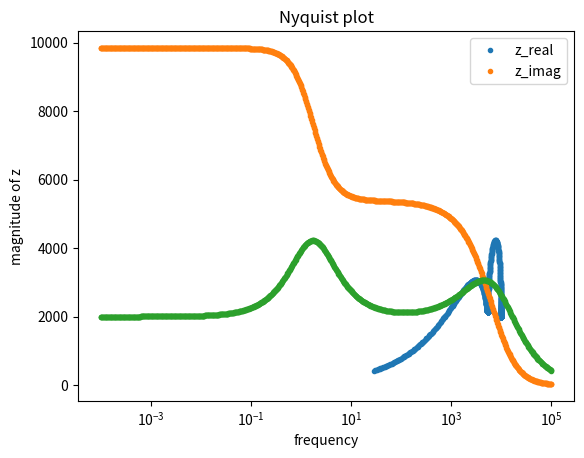
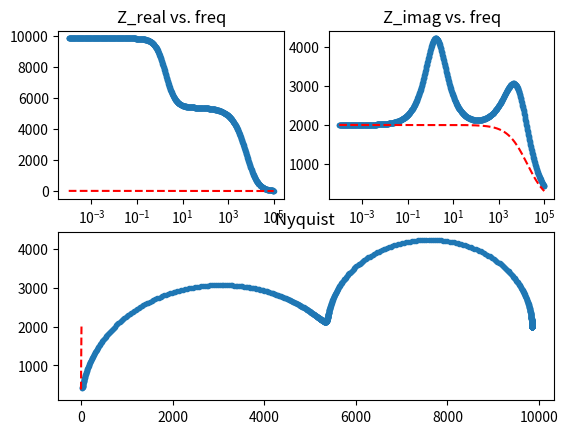

Generate these figures, in order, with matplotlib:
# -*- coding: utf-8 -*-
"""
Created on Tue Jul 12 17:13:26 2022

[redacted]

the pero is after the new understanding of v1 and Z_e.
-v1 directly obtained from the ratio impedance .
-Z_elec is obtained by differentiating the J's first term .
removed C_c for simplicity.
"""

import numpy as np
from scipy.integrate import solve_ivp
import matplotlib.pyplot as plt
from scipy.optimize import curve_fit
#%%
q = 1.6e-19     #charge of electron
k = 1.38e-23    #boltzmann constant
T = 300     #room temperature
VT = 0.026

def Zcap(C , w):    #the impedance of a capacitor
    return 1/(1j * w * C)


#define the circuit of an equivalent circuit of a pervskite device
#required parameters are
#C_a,b,c,g: the capacitors in the circuit. See Onenote
#J_s: the saturation current of the transistor
#n: the ideality factor the transistor
#R_i: the ionic resistence
#V: the background voltage
#w: the frequency of the perturbation



def find_imp(w, C_a, C_b, R_i, C_g, J_s, n, V, Vb):  
    Z_d = 1 / (1/Zcap(C_g,w) + 1/R_i)    #the small chunk of cg and rion
    Z_ion = (Zcap(C_a,w) + Zcap(C_b,w) + Z_d) #the impedance of the ionic branch
    #Z_ion = 1/(1j*w*C_g + 1j*w*(C_a/2 - C_g)/(1 + 1j*w*R_i*C_a/2))#xxxxxxxxxxxxxxxxxxxxxxxxxxxxxx
    #print('Z_ion is -----', Z_ion)
    #print('Z_ion 2 is ----',Z_ion2)
    v1_w = V * (1 - Zcap(C_a , w)/ Z_ion) #the v1 contributed by the perturbation voltage
    Q = Vb * 1/(C_a**(-1) + C_b**(-1) + C_g**(-1))
    vb_a = Q/C_a #the potential difference across c_a
    vb1 = Vb-vb_a #the part of v1 contributed by the background voltage
    #v1= v1_w  
    #v1= v1_w + vb1
    v1= vb1  #xxxxxxxxxxxxxxxxxxxxxxxxxxxxxxxxxxxxxxxxxxxxxxxxxxxxxxxxxxxxxxxxxxxxxxx
    #v1 = 0.5 * Vb
    #print('v1 is ----', v1)
    # Q = V/(1/C_a + 1/C_b + 1/C_c)
    # print('Q is ----', Q)
    # v1 = V - Q/C_a
    #print('v1 is ----',v1)
    #print('v1w is ----',v1_w)
    #print('vb1 is ----',vb1)
#######################################################################################
#this part used the Z_elct from the Matlab code (with a change Cion---C_g)
    J1 = J_s*(np.exp((v1-0)/VT))      # - np.exp((v1 - V)/VT))
    #print('v1 is ',v1)
    #print('J1 is-----', J1)
    djdv = (1 - Zcap(C_a , w)/ Z_ion)*J1/VT #note this dv only concerns the perturbation part's contribution
    Z_elct = 1/djdv -2000j
    #Z_elct = 1./(1/2*(2 - 1./(1 + 1j*w*Z_ion*C_a/2))*J1/VT)  # different from the matlab version proly because the matlab used a different circuit
    Z_tot = 1 / (1/Z_ion + 1/ Z_elct)
    #print('Z_ i is---------',Z_ion)
    # print("z_elct is -----", Z_elct)
    # print('z_tot is ------', Z_tot)
    #print('their difference is', Z_tot - Z_elct)
    #return Z_tot
    return Z_tot

def find_implist(w_h, w_l,  C_a, C_b, R_i, C_g,  J_s, n, V ,Vb):
    #wlist = np.arange(w_h, w_l, 1e-3)        #first resistence, second resistance, capacitance, type of plot(Nyquist or freqency)
    wlist = np.logspace(w_h, w_l, 1000)

    zrlist = []                                 #reference Note section 1
    zilist = []
    fzlist = []
    j=0                                 #the y axis of the Bode spectrum (the effective capacitance)
    for w in wlist:
        j+=1
        #print('the parameters are',w, C_a, C_b, R_i, C_g, C_c, J_s, n, V, q_init)
        z = find_imp(w, C_a, C_b, R_i, C_g, J_s, n, V, Vb)
        zrlist.append(z.real)
        #print(z.real)
        zilist.append(-z.imag)                    # use positive zimag to keep image in first quadrant
        fzlist.append((1/z).imag / w)           #fzlist is the effective capacitance term in the Bode plot y axis
    return np.array(wlist), np.array(zrlist), np.array(zilist), fzlist


#%%
#the parameters giving negative impedance
#a, b, c, d= find_implist(-3, 3, 10,3,10, 1,1,0,2,0)
#a, b, c, d= find_implist(-3, 3, 10,3,10, 1,1,0,2,10)
#a, b, c, d= find_implist(-3, 3, 10,3,10, 1,1,1.93,2,10)
#a, b, c, d= find_implist(-2, 2, 1,1,1, 1,1,1,1,.1)

# realistic parameters
#a, b, c, d= find_implist(-3,    3,  2.6e-7,2.6e-7,  3.8e5, 2.8e-8,  7.1e-11,  1.93, 2e-2, 1)
                        #(w_h, w_l,  C_a, C_b,      R_i, C_g,       J_s,      n, V ,Vb)
#a, b, c, d= find_implist(-3,    3,  2.6e-7,2.6e-7,  2e6, 2.8e-8,  7.1e-11,  1.93, 2e-2, 0.2)
#a, b, c, d= find_implist(-3,    6,  2.6e-7,2.6e-7,  2e6, 2.8e-8,  7.1e-11,  1.93, 2e-2, .32)
a, b, c, d= find_implist(-4,    5,  2.6e-7,2.6e-7,  2e6, 2.8e-8,  7.1e-11,  1.93, 2e-2, .32)
#when no background voltage, Z_elct should be really big
#a, b, c, d= find_implist(-3,    3,  2.6e-7,2.6e-7,  3.8e5, 2.8e-8,  7.1e-11,  1.93, 2e-2, 5)







#a, b, c, d= find_implist(1e-4, 10., 1., 1., 1., 1., 1., 1., 1., 1., 0)  
#a, b, c, d= find_implist(0.001, 10, 10,10,4,10, 1,1,2,5)
#a, b, c, d= find_implist(0.001, 10, 10,1,4,10, 10,1,2,5)
                        #(w_h, w_l,  C_a, C_b, R_i, C_g,  J_s, n, V ,Vb)
#a, b, c, d= find_implist(0.001, 10, 10,10,4,10, 1,1,0,2)
#a, b, c, d= find_implist(-3, 3, 10,3,4,10, 1,1,2,2) 
#a, b, c, d= find_implist(-2,3, 1000,1000,4,10, 2,10,0,2,10)
#a, b, c, d= find_implist(-3,3, 1000,1000,4,10, 2,10,0,2)
#a, b, c, d= find_implist(-3,3, 10,10,4,10, 2,10,10,2,0)
#a, b, c, d= find_implist(0.001, 5, 17,15,6,6, 10, 16,31,4,2)




plt.plot(b,c,'.')
plt.title('Nyquist plot')
plt.xlabel('z_real')
plt.ylabel('z_imag')

#%%
plt.plot(a,b,'.')
plt.plot(a,c,'.')
plt.xscale('log')
plt.legend(['z_real','z_imag'])
plt.xlabel('frequency')
plt.ylabel('magnitude of z')





#%%
#b = find_imp(10., 1., 1., 1., 1., 1., 1., 1., 1., 0)
#b = find_imp(1e-4, 1e-4,1e-4,4,4,1e-4,1e-4, 1,5,1)

wlist, zrlist, zilist, fzlist = a, b, c, d

#%% the previous steps generated set of data in wlist zilist and zrlist 
#!!!!!!!!!!!!!!!!!!!!!!!!!!!!!!!! hightlighted the place to change with change of number of parameters to fit
def func_imp(w, C_a, C_b, R_i, C_g, J_s, n, V, Vb):                   #the funtion used in the curve fit(only to return a stacked real/imaginary part)
    z = find_imp(w, C_a, C_b, R_i, C_g, J_s, n, V, Vb)
    return np.hstack([z.real, z.imag])

def fit(wlist, zrlist, zilist,  R_i, C_g, J_s, n, V, Vb):                          #returns the fitting parameters          #!!!!!!!!!!!!!!!!!!!!!!!!!!!!!!!!!!!!!!!!                                                          
    Zlist = np.hstack([zrlist, -zilist])                                                                                         #10,10,4
    #popt, pcov = curve_fit(lambda w,  C_a,C_b: func_imp(w, C_a, C_b, R_i, C_g, J_s, n, V, Vb) , wlist, Zlist,p0 = [10e-7,10e-7], maxfev = 10000000)   #!!!!!!!!!!!!!!!!!!!!!!!!!!!!!!!!!!!!!!!!         
    #try changing to different inital guess
    popt, pcov = curve_fit(lambda w,  C_a,C_b: func_imp(w, C_a, C_b, R_i, C_g, J_s, n, V, Vb) , wlist, Zlist,p0 = [1e-7,1e-7], maxfev = 10000000)
    #popt, pcov = curve_fit(lambda w,  C_a,C_b: func_imp(w, C_a, C_b, R_i, C_g, J_s, n, V, Vb) , wlist, Zlist,p0 = None, maxfev = 10000000)
    #popt, pcov = curve_fit(lambda w,  C_a, C_b, R_i, C_g, C_c, J_s, n, q_init: func_imp(w, C_a, C_b, R_i, C_g, C_c, J_s, n,  q_init,Vb) , wlist, Zlist, p0 = [1,1,4,4,1, 1,1,0],)
    return popt, pcov

def plot_fit(wlist, popt, zrlist, zilist, R_i, C_g, J_s, n, V, Vb):   #!!!!!!!!!!!!!!!!!!!!!!!!!!!!!!!!!!!!!!!!
    zfit = func_imp(wlist, *popt,  R_i, C_g, J_s, n, V, Vb)   #!!!!!!!!!!!!!!!!!!!!!!!!!!!!!!!!!!!!!!!!
    zfit_r = zfit[0: len(wlist)]
    zfit_i = zfit[len(wlist): 2 * len(wlist)]
    fig = plt.figure()
    plt.subplot((221))                          #z_real vs. freq
    plt.xscale('log')
    plt.plot(wlist, zrlist,'.')
    plt.plot(wlist, zfit_r,'r--')
    plt.title("Z_real vs. freq")
    plt.subplot((222))                      #z_image vs. freq
    plt.xscale('log')
    plt.plot(wlist, zilist,'.')
    plt.plot(wlist, -zfit_i,'r--')      #negative the fitted z_imag for Nyquist plot
    plt.title("Z_imag vs. freq")
    fig.add_subplot(2, 2, (3, 4))           #z_real vs. z_imag
    plt.plot(zrlist,zilist,'.')
    plt.plot(zfit_r, -zfit_i,'r--')
    plt.title("Nyquist ")
    
    
def main(wlist, zrlist, zilist,  R_i, C_g, J_s, n, V, Vb):   #!!!!!!!!!!!!!!!!!!!!!!!!!!!!!!!!!!!!!!!!
    popt, pcov = fit(wlist, zrlist, zilist, R_i, C_g, J_s, n, V, Vb)   #!!!!!!!!!!!!!!!!!!!!!!!!!!!!!!!!!!!!!!!!
    plot_fit(wlist, popt, zrlist, zilist, R_i, C_g, J_s, n, V, Vb)   #!!!!!!!!!!!!!!!!!!!!!!!!!!!!!!!!!!!!!!!!
    print('the fitted parameters are', *popt)
    return popt, pcov

    
main(wlist, zrlist, zilist, 3.8e5, 2.8e-8,  7.1e-11,  1.93, 2e-2, 2)                               #!!!!!!!!!!!!!!!!!!!!!!!!!!!!!!!































